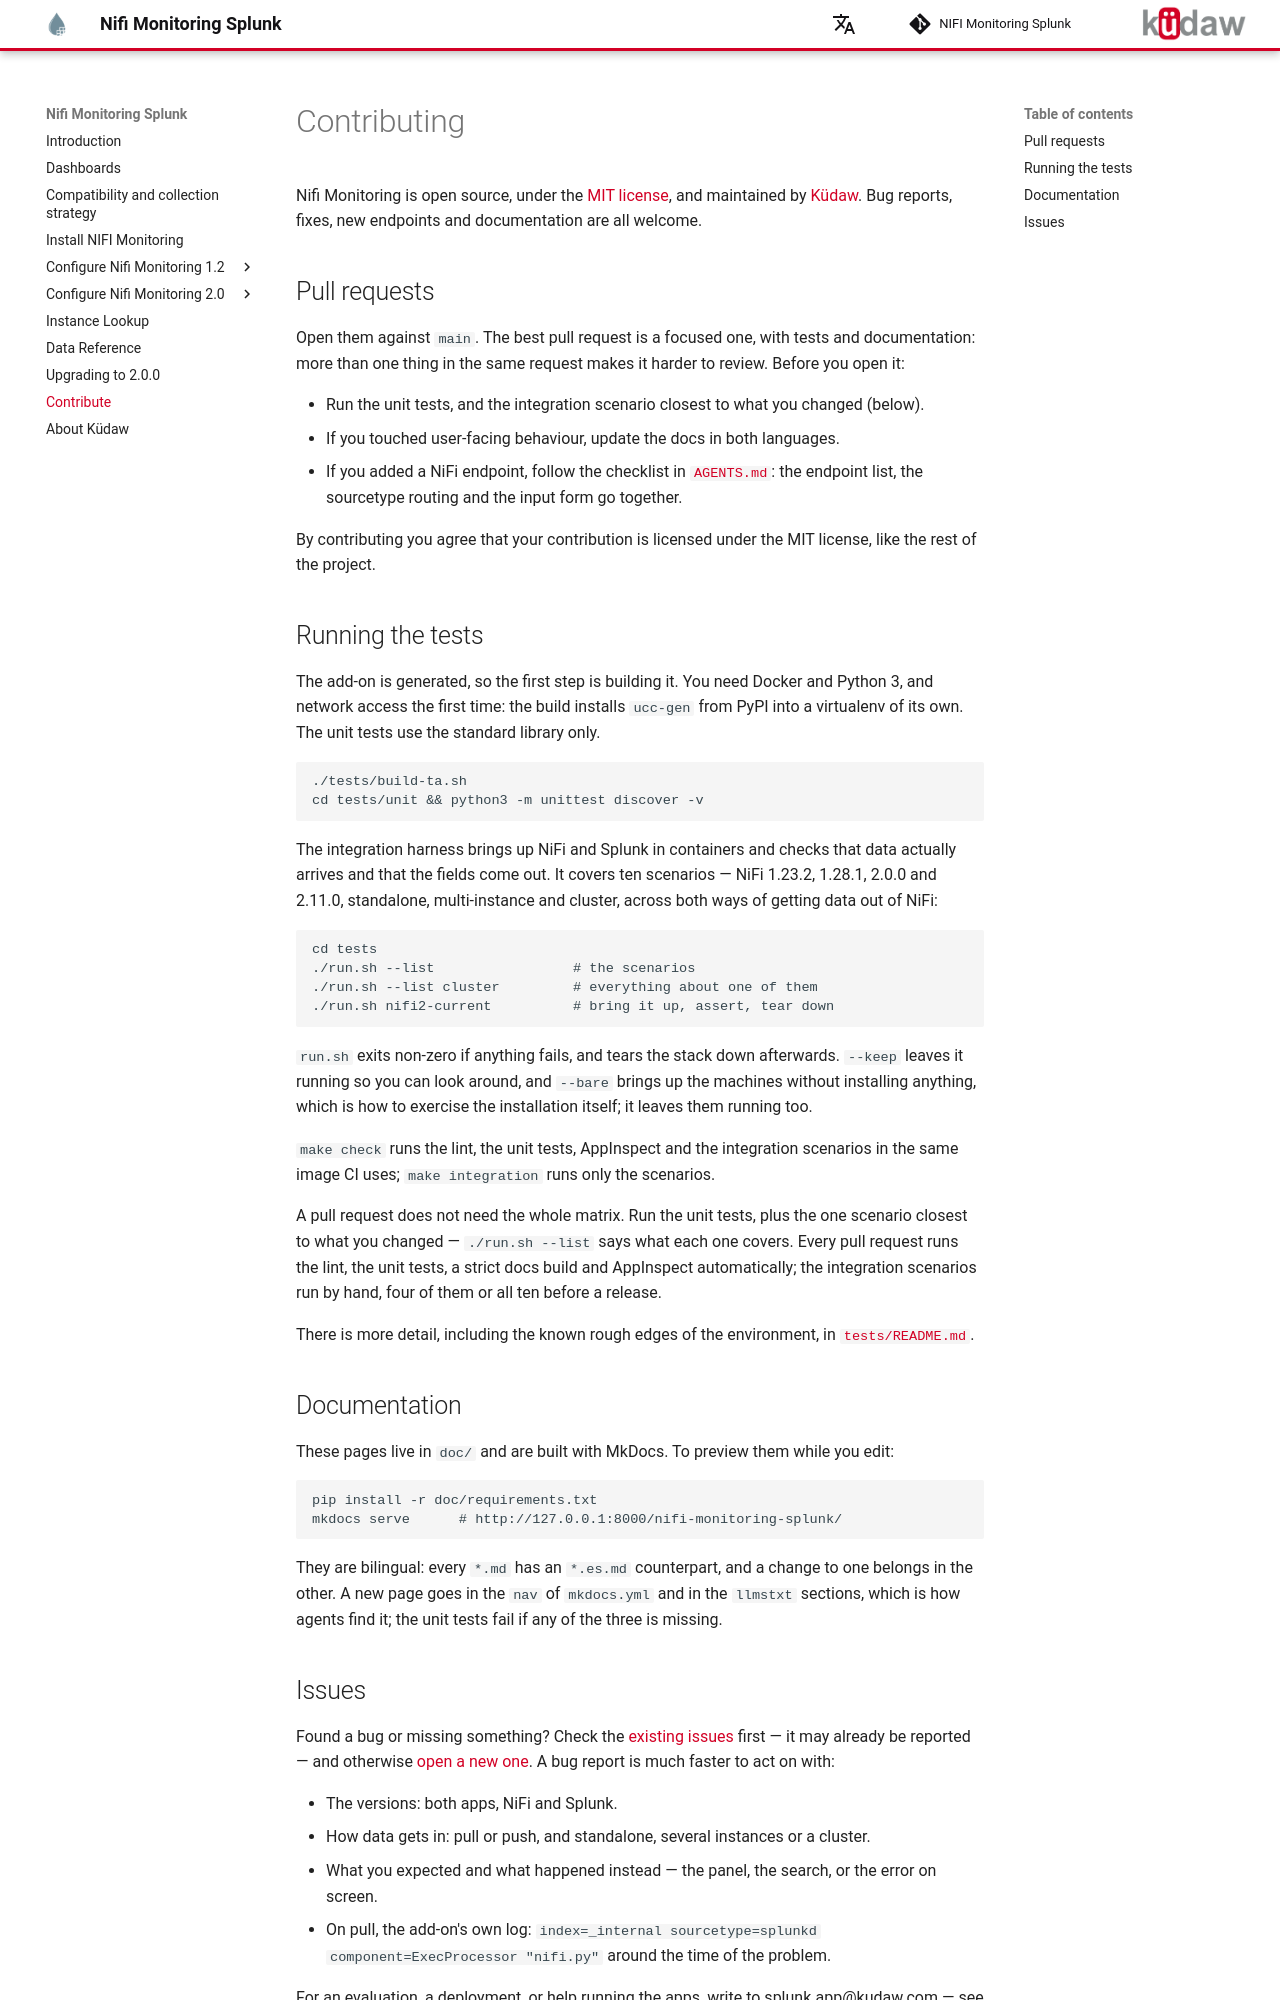

repository: kudawdev/nifi-monitoring-splunk · page: contributing/index.html · generator: mkdocs

# Contributing

Nifi Monitoring is open source, under the
[MIT license](https://github.com/kudawdev/nifi-monitoring-splunk/blob/main/LICENSE),
and maintained by [Küdaw](about.md). Bug reports, fixes, new endpoints and
documentation are all welcome.

## Pull requests

Open them against `main`. The best pull request is a focused one, with tests
and documentation: more than one thing in the same request makes it harder
to review. Before you open it:

- Run the unit tests, and the integration scenario closest to what you
  changed (below).
- If you touched user-facing behaviour, update the docs in both languages.
- If you added a NiFi endpoint, follow the checklist in
  [`AGENTS.md`](https://github.com/kudawdev/nifi-monitoring-splunk/blob/main/AGENTS.md):
  the endpoint list, the sourcetype routing and the input form go together.

By contributing you agree that your contribution is licensed under the MIT
license, like the rest of the project.

## Running the tests

The add-on is generated, so the first step is building it. You need Docker
and Python 3, and network access the first time: the build installs
`ucc-gen` from PyPI into a virtualenv of its own. The unit tests use the
standard library only.

```
./tests/build-ta.sh
cd tests/unit && python3 -m unittest discover -v
```

The integration harness brings up NiFi and Splunk in containers and checks
that data actually arrives and that the fields come out. It covers ten
scenarios — NiFi 1.23.2, 1.28.1, 2.0.0 and 2.11.0, standalone, multi-instance
and cluster, across both ways of getting data out of NiFi:

```
cd tests
./run.sh --list                 # the scenarios
./run.sh --list cluster         # everything about one of them
./run.sh nifi2-current          # bring it up, assert, tear down
```

`run.sh` exits non-zero if anything fails, and tears the stack down
afterwards. `--keep` leaves it running so you can look around, and `--bare`
brings up the machines without installing anything, which is how to exercise
the installation itself; it leaves them running too.

`make check` runs the lint, the unit tests, AppInspect and the integration
scenarios in the same image CI uses; `make integration` runs only the
scenarios.

A pull request does not need the whole matrix. Run the unit tests, plus the
one scenario closest to what you changed — `./run.sh --list` says what each
one covers. Every pull request runs the lint, the unit tests, a strict docs
build and AppInspect automatically; the integration scenarios run by hand,
four of them or all ten before a release.

There is more detail, including the known rough edges of the environment, in
[`tests/README.md`](https://github.com/kudawdev/nifi-monitoring-splunk/blob/main/tests/README.md).

## Documentation

These pages live in `doc/` and are built with MkDocs. To preview them while
you edit:

```
pip install -r doc/requirements.txt
mkdocs serve      # http://127.0.0.1:8000/nifi-monitoring-splunk/
```

They are bilingual: every `*.md` has an `*.es.md` counterpart, and a change to
one belongs in the other. A new page goes in the `nav` of `mkdocs.yml` and in
the `llmstxt` sections, which is how agents find it; the unit tests fail if
any of the three is missing.
